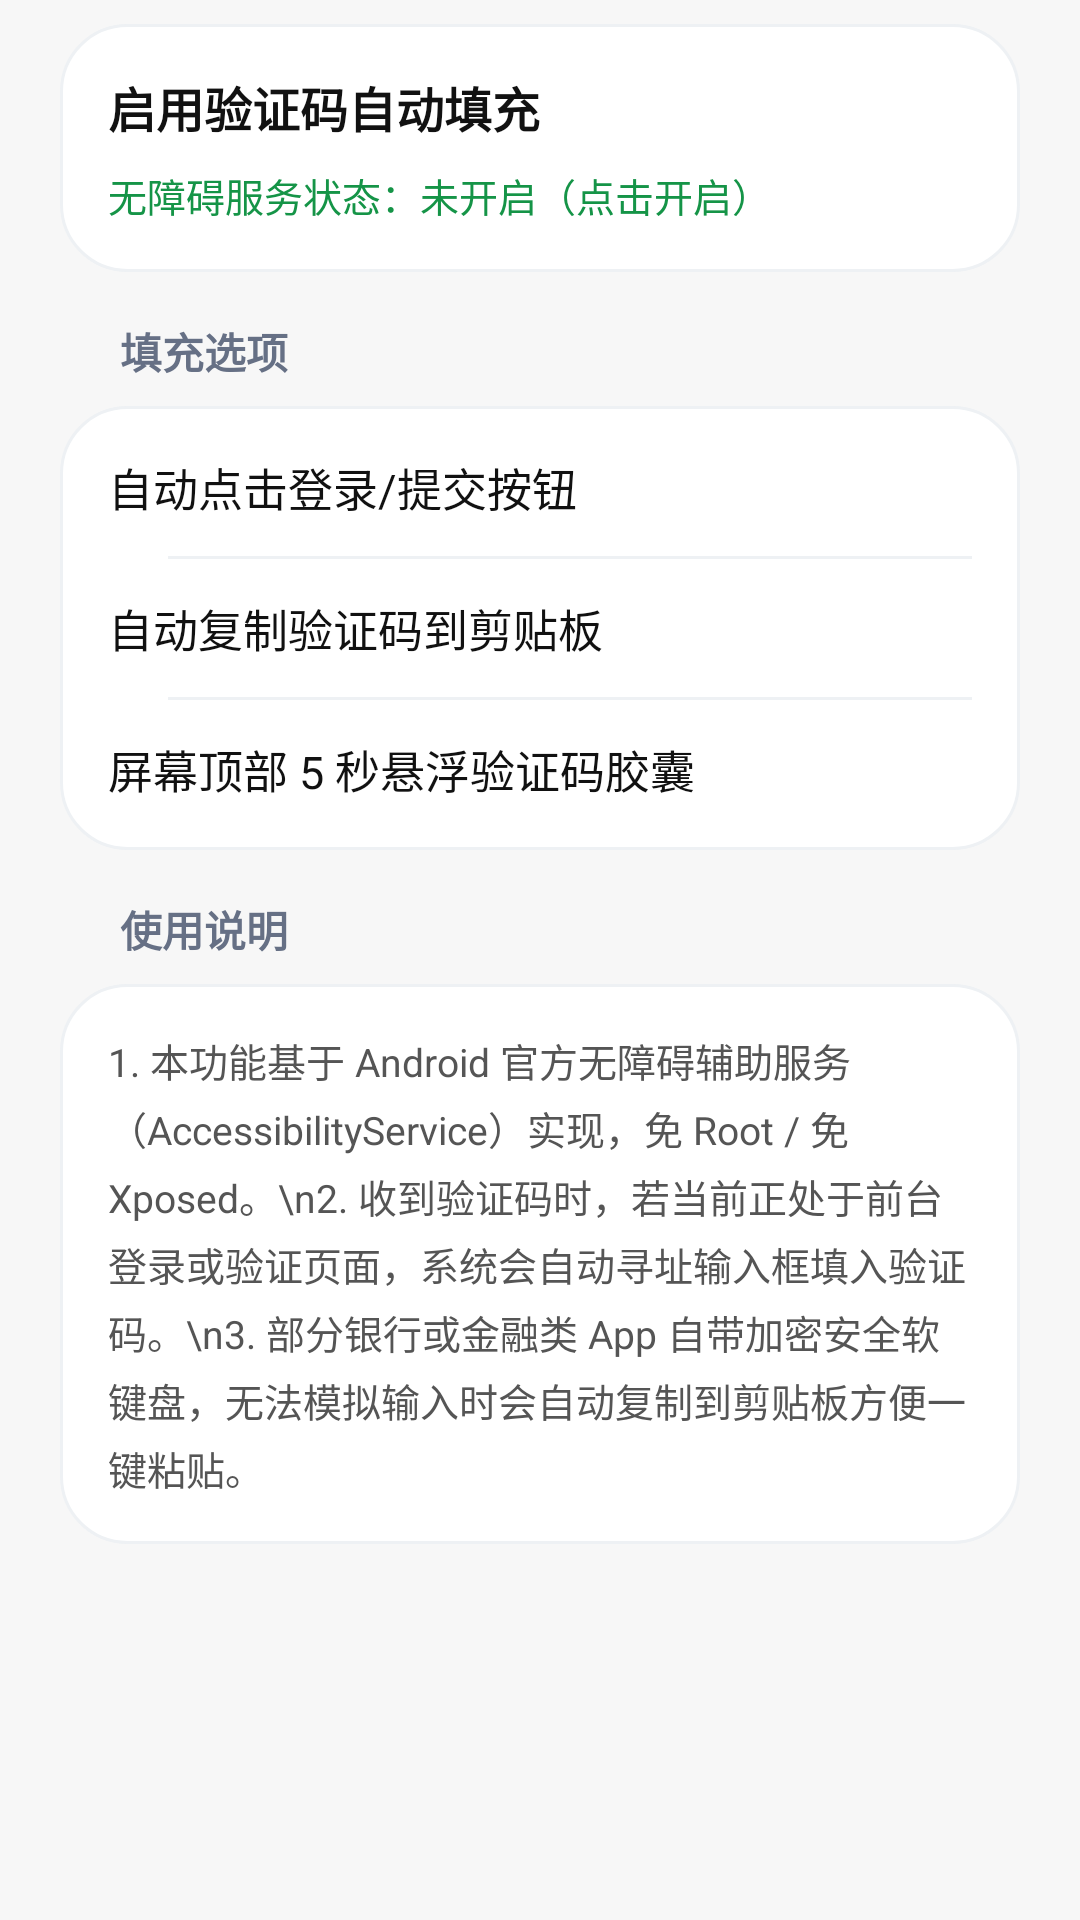

Reconstruct the res/layout file that produces this screen, plus the resources it refers to.
<!-- AndroidManifest.xml: application theme AppTheme -->
<!-- res/layout/activity_autofill_settings.xml -->
<?xml version="1.0" encoding="utf-8"?>
<LinearLayout xmlns:android="http://schemas.android.com/apk/res/android"
    xmlns:app="http://schemas.android.com/apk/res-auto"
    android:layout_width="match_parent"
    android:layout_height="match_parent"
    android:background="@color/miui_page_background"
    android:orientation="vertical">

    <com.google.android.material.appbar.MaterialToolbar
        android:id="@+id/autofill_toolbar"
        android:layout_width="match_parent"
        android:layout_height="?attr/actionBarSize"
        android:background="@color/miui_page_background"
        app:navigationIconTint="@color/miui_primary_text"
        app:title="@string/autofill_settings_title"
        app:titleTextColor="@color/miui_primary_text" />

    <androidx.core.widget.NestedScrollView
        android:layout_width="match_parent"
        android:layout_height="match_parent"
        android:clipToPadding="false"
        android:paddingBottom="36dp">

        <LinearLayout
            android:layout_width="match_parent"
            android:layout_height="wrap_content"
            android:orientation="vertical"
            android:paddingHorizontal="20dp"
            android:paddingTop="8dp">

            
            <LinearLayout
                android:layout_width="match_parent"
                android:layout_height="wrap_content"
                android:background="@drawable/settings_card_background"
                android:orientation="vertical"
                android:padding="16dp">

                <RelativeLayout
                    android:layout_width="match_parent"
                    android:layout_height="wrap_content">

                    <TextView
                        android:layout_width="wrap_content"
                        android:layout_height="wrap_content"
                        android:layout_alignParentStart="true"
                        android:layout_centerVertical="true"
                        android:text="启用验证码自动填充"
                        android:textColor="@color/miui_primary_text"
                        android:textSize="16sp"
                        android:textStyle="bold" />

                    <androidx.appcompat.widget.SwitchCompat
                        android:id="@+id/autofill_switch_enabled"
                        android:layout_width="wrap_content"
                        android:layout_height="wrap_content"
                        android:layout_alignParentEnd="true"
                        android:layout_centerVertical="true" />
                </RelativeLayout>

                <TextView
                    android:id="@+id/autofill_service_status"
                    android:layout_width="match_parent"
                    android:layout_height="wrap_content"
                    android:layout_marginTop="8dp"
                    android:text="无障碍服务状态：未开启（点击开启）"
                    android:textColor="@color/brand_green"
                    android:textSize="13sp" />
            </LinearLayout>

            
            <TextView
                style="@style/SmsSettingsSectionTitle"
                android:layout_marginTop="16dp"
                android:text="填充选项" />

            <LinearLayout
                android:layout_width="match_parent"
                android:layout_height="wrap_content"
                android:background="@drawable/settings_card_background"
                android:orientation="vertical"
                android:padding="16dp">

                <RelativeLayout
                    android:layout_width="match_parent"
                    android:layout_height="wrap_content">

                    <TextView
                        android:layout_width="wrap_content"
                        android:layout_height="wrap_content"
                        android:layout_alignParentStart="true"
                        android:text="自动点击登录/提交按钮"
                        android:textColor="@color/miui_primary_text"
                        android:textSize="15sp" />

                    <androidx.appcompat.widget.SwitchCompat
                        android:id="@+id/autofill_switch_auto_submit"
                        android:layout_width="wrap_content"
                        android:layout_height="wrap_content"
                        android:layout_alignParentEnd="true" />
                </RelativeLayout>

                <View style="@style/SmsSettingsDivider" android:layout_marginVertical="12dp" />

                <RelativeLayout
                    android:layout_width="match_parent"
                    android:layout_height="wrap_content">

                    <TextView
                        android:layout_width="wrap_content"
                        android:layout_height="wrap_content"
                        android:layout_alignParentStart="true"
                        android:text="自动复制验证码到剪贴板"
                        android:textColor="@color/miui_primary_text"
                        android:textSize="15sp" />

                    <androidx.appcompat.widget.SwitchCompat
                        android:id="@+id/autofill_switch_copy_clipboard"
                        android:layout_width="wrap_content"
                        android:layout_height="wrap_content"
                        android:layout_alignParentEnd="true" />
                </RelativeLayout>

                <View style="@style/SmsSettingsDivider" android:layout_marginVertical="12dp" />

                <RelativeLayout
                    android:layout_width="match_parent"
                    android:layout_height="wrap_content">

                    <TextView
                        android:layout_width="wrap_content"
                        android:layout_height="wrap_content"
                        android:layout_alignParentStart="true"
                        android:text="屏幕顶部 5 秒悬浮验证码胶囊"
                        android:textColor="@color/miui_primary_text"
                        android:textSize="15sp" />

                    <androidx.appcompat.widget.SwitchCompat
                        android:id="@+id/autofill_switch_floating_pill"
                        android:layout_width="wrap_content"
                        android:layout_height="wrap_content"
                        android:layout_alignParentEnd="true" />
                </RelativeLayout>
            </LinearLayout>

            
            <TextView
                style="@style/SmsSettingsSectionTitle"
                android:layout_marginTop="16dp"
                android:text="使用说明" />

            <LinearLayout
                android:layout_width="match_parent"
                android:layout_height="wrap_content"
                android:background="@drawable/settings_card_background"
                android:orientation="vertical"
                android:padding="16dp">

                <TextView
                    android:layout_width="match_parent"
                    android:layout_height="wrap_content"
                    android:lineSpacingExtra="4dp"
                    android:text="1. 本功能基于 Android 官方无障碍辅助服务（AccessibilityService）实现，免 Root / 免 Xposed。\n2. 收到验证码时，若当前正处于前台登录或验证页面，系统会自动寻址输入框填入验证码。\n3. 部分银行或金融类 App 自带加密安全软键盘，无法模拟输入时会自动复制到剪贴板方便一键粘贴。"
                    android:textColor="@color/miui_secondary_text"
                    android:textSize="13sp" />
            </LinearLayout>

        </LinearLayout>
    </androidx.core.widget.NestedScrollView>
</LinearLayout>
<!-- resources referenced by this layout -->
<resources>
  <color name="brand_green">#159447</color>
  <color name="miui_page_background">#F7F7F7</color>
  <color name="miui_primary_text">#111111</color>
  <color name="miui_secondary_text">#555555</color>
  <!-- drawable settings_card_background (drawable) -->
  <?xml version="1.0" encoding="utf-8"?>
  <shape xmlns:android="http://schemas.android.com/apk/res/android"
      android:shape="rectangle">
      <solid android:color="@color/classic_settings_surface" />
      <corners android:radius="22dp" />
      <stroke
          android:width="1dp"
          android:color="@color/classic_card_stroke" />
  </shape>
  <string name="autofill_settings_title">验证码剪贴板</string>
  <style name="SmsSettingsDivider">
          <item name="android:layout_width">match_parent</item>
          <item name="android:layout_height">1dp</item>
          <item name="android:layout_marginStart">20dp</item>
          <item name="android:background">@color/classic_divider</item>
      </style>
  <style name="SmsSettingsSectionTitle">
          <item name="android:layout_width">match_parent</item>
          <item name="android:layout_height">wrap_content</item>
          <item name="android:layout_marginStart">20dp</item>
          <item name="android:layout_marginTop">18dp</item>
          <item name="android:layout_marginBottom">8dp</item>
          <item name="android:textColor">@color/classic_text_secondary</item>
          <item name="android:textSize">14sp</item>
          <item name="android:fontFamily">sans-serif-medium</item>
          <item name="android:textStyle">bold</item>
      </style>
  <style name="AppTheme" parent="AppTheme.Base">
          <item name="android:alertDialogTheme">@style/SmsAlertDialogTheme</item>
          <item name="alertDialogTheme">@style/SmsAlertDialogTheme</item>
          <item name="colorPrimary">@color/miui_action_blue</item>
          <item name="android:colorPrimary">@color/miui_action_blue</item>
          <item name="colorAccent">@color/miui_fab_green</item>
          <item name="android:colorAccent">@color/miui_fab_green</item>
          <item name="actionModeBackground">@color/miui_action_blue</item>
          <item name="android:actionModeBackground">@color/miui_action_blue</item>
          <item name="windowActionModeOverlay">true</item>
      </style>
  <color name="classic_settings_surface">#FFFFFF</color>
  <color name="classic_card_stroke">#EEF1F4</color>
  <color name="classic_divider">#EEF1F4</color>
  <color name="classic_text_secondary">#667085</color>
  <style name="SmsAlertDialogTheme" parent="ThemeOverlay.AppCompat.Dialog.Alert">
          <item name="android:textColorPrimary">@color/miui_primary_text</item>
          <item name="android:textColorSecondary">@color/miui_secondary_text</item>
          <item name="android:colorAccent">@color/miui_fab_green</item>
          <item name="colorAccent">@color/miui_fab_green</item>
      </style>
  <color name="miui_action_blue">#159447</color>
  <color name="miui_fab_green">#1DCE38</color>
</resources>
